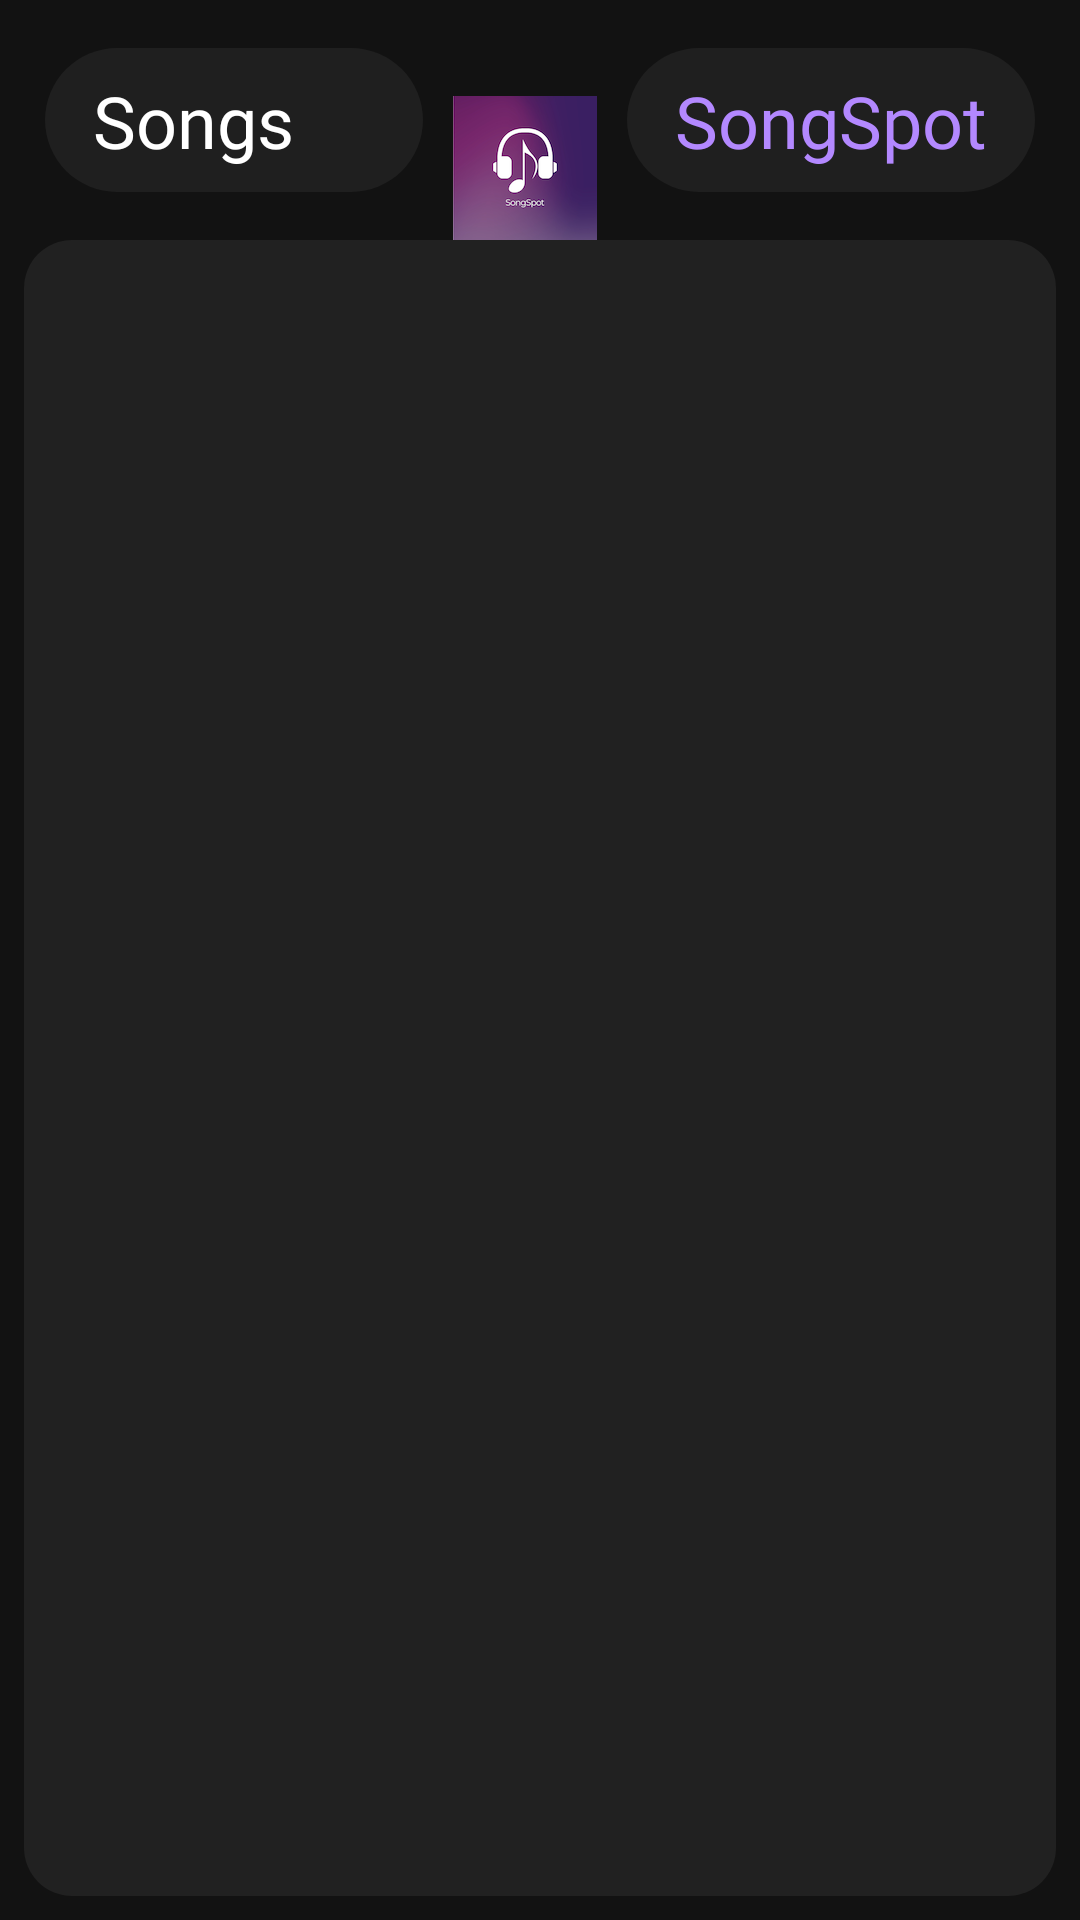

Android layout source for this screen:
<!-- AndroidManifest.xml: application theme Theme.MyApplication -->
<!-- res/layout/activity_song_list.xml -->
<?xml version="1.0" encoding="utf-8"?>
<androidx.constraintlayout.widget.ConstraintLayout
    xmlns:android="http://schemas.android.com/apk/res/android"
    xmlns:app="http://schemas.android.com/apk/res-auto"
    xmlns:tools="http://schemas.android.com/tools"
    android:id="@+id/main"
    android:layout_width="match_parent"
    android:layout_height="match_parent"
    android:background="#121212"
    tools:context=".SongListActivity">

    <androidx.constraintlayout.widget.Guideline
        android:id="@+id/guideline_center"
        android:layout_width="wrap_content"
        android:layout_height="wrap_content"
        android:orientation="vertical"
        app:layout_constraintGuide_percent="0.5" />

    <TextView
        android:id="@+id/textViewTitle"
        android:layout_width="126dp"
        android:layout_height="48dp"
        android:layout_marginStart="16dp"
        android:layout_marginTop="16dp"
        android:background="@drawable/rounded_bg"
        android:elevation="4dp"
        android:fontFamily="@font/roboto_condensed_bold"
        android:text="@string/song_list"
        android:textColor="#FFFFFF"
        android:textSize="24sp"
        app:layout_constraintBottom_toBottomOf="@+id/imageViewAppIcon"
        app:layout_constraintEnd_toStartOf="@+id/imageViewAppIcon"
        app:layout_constraintStart_toStartOf="parent"
        app:layout_constraintTop_toTopOf="parent" />

    <ImageView
        android:id="@+id/imageViewAppIcon"
        android:layout_width="52dp"
        android:layout_height="48dp"
        android:layout_marginStart="8dp"
        android:layout_marginEnd="8dp"
        android:elevation="4dp"
        android:src="@drawable/ic_launcher"
        app:layout_constraintBottom_toBottomOf="@+id/textViewTitle"
        app:layout_constraintEnd_toStartOf="@+id/textViewSongSpot"
        app:layout_constraintStart_toEndOf="@+id/textViewTitle"
        app:layout_constraintTop_toTopOf="@+id/textViewTitle"
        app:layout_constraintVertical_bias="0.45" />

    <TextView
        android:id="@+id/textViewSongSpot"
        android:layout_width="wrap_content"
        android:layout_height="48dp"
        android:layout_marginTop="16dp"
        android:layout_marginEnd="16dp"
        android:background="@drawable/rounded_bg"
        android:elevation="4dp"
        android:fontFamily="@font/roboto_condensed_bold"
        android:text="@string/songspot"
        android:textColor="#B388FF"
        android:textSize="24sp"
        app:layout_constraintBottom_toBottomOf="@+id/imageViewAppIcon"
        app:layout_constraintEnd_toEndOf="parent"
        app:layout_constraintStart_toEndOf="@+id/imageViewAppIcon"
        app:layout_constraintTop_toTopOf="parent"
        app:layout_constraintVertical_bias="0.0" />

    <androidx.recyclerview.widget.RecyclerView
        android:id="@+id/recyclerViewSongs"
        android:layout_width="0dp"
        android:layout_height="0dp"
        android:layout_marginTop="16dp"
        android:layout_marginStart="8dp"
        android:layout_marginEnd="8dp"
        android:layout_marginBottom="8dp"
        android:background="@drawable/rounded_recycler_bg"
        android:elevation="4dp"
        app:layout_constraintTop_toBottomOf="@+id/textViewTitle"
        app:layout_constraintBottom_toBottomOf="parent"
        app:layout_constraintStart_toStartOf="parent"
        app:layout_constraintEnd_toEndOf="parent" />

</androidx.constraintlayout.widget.ConstraintLayout>
<!-- resources referenced by this layout -->
<resources>
  <!-- drawable ic_launcher: png bitmap (drawable-hdpi, 9146 bytes) -->
  <!-- drawable rounded_bg (drawable) -->
  <?xml version="1.0" encoding="utf-8"?>
  <shape xmlns:android="http://schemas.android.com/apk/res/android">
      <solid android:color="#1F1F1F" />
      <corners android:radius="36dp" />
      <padding android:left="16dp" android:top="8dp" android:right="16dp" android:bottom="8dp" />
  </shape>
  <!-- drawable rounded_recycler_bg (drawable) -->
  <?xml version="1.0" encoding="utf-8"?>
  <shape xmlns:android="http://schemas.android.com/apk/res/android">
      <corners android:radius="16dp" />
      <solid android:color="@color/dark_background" />
  </shape>
  <string name="song_list">Songs</string>
  <string name="songspot">SongSpot</string>
  <color name="dark_background">#212121</color>
</resources>
